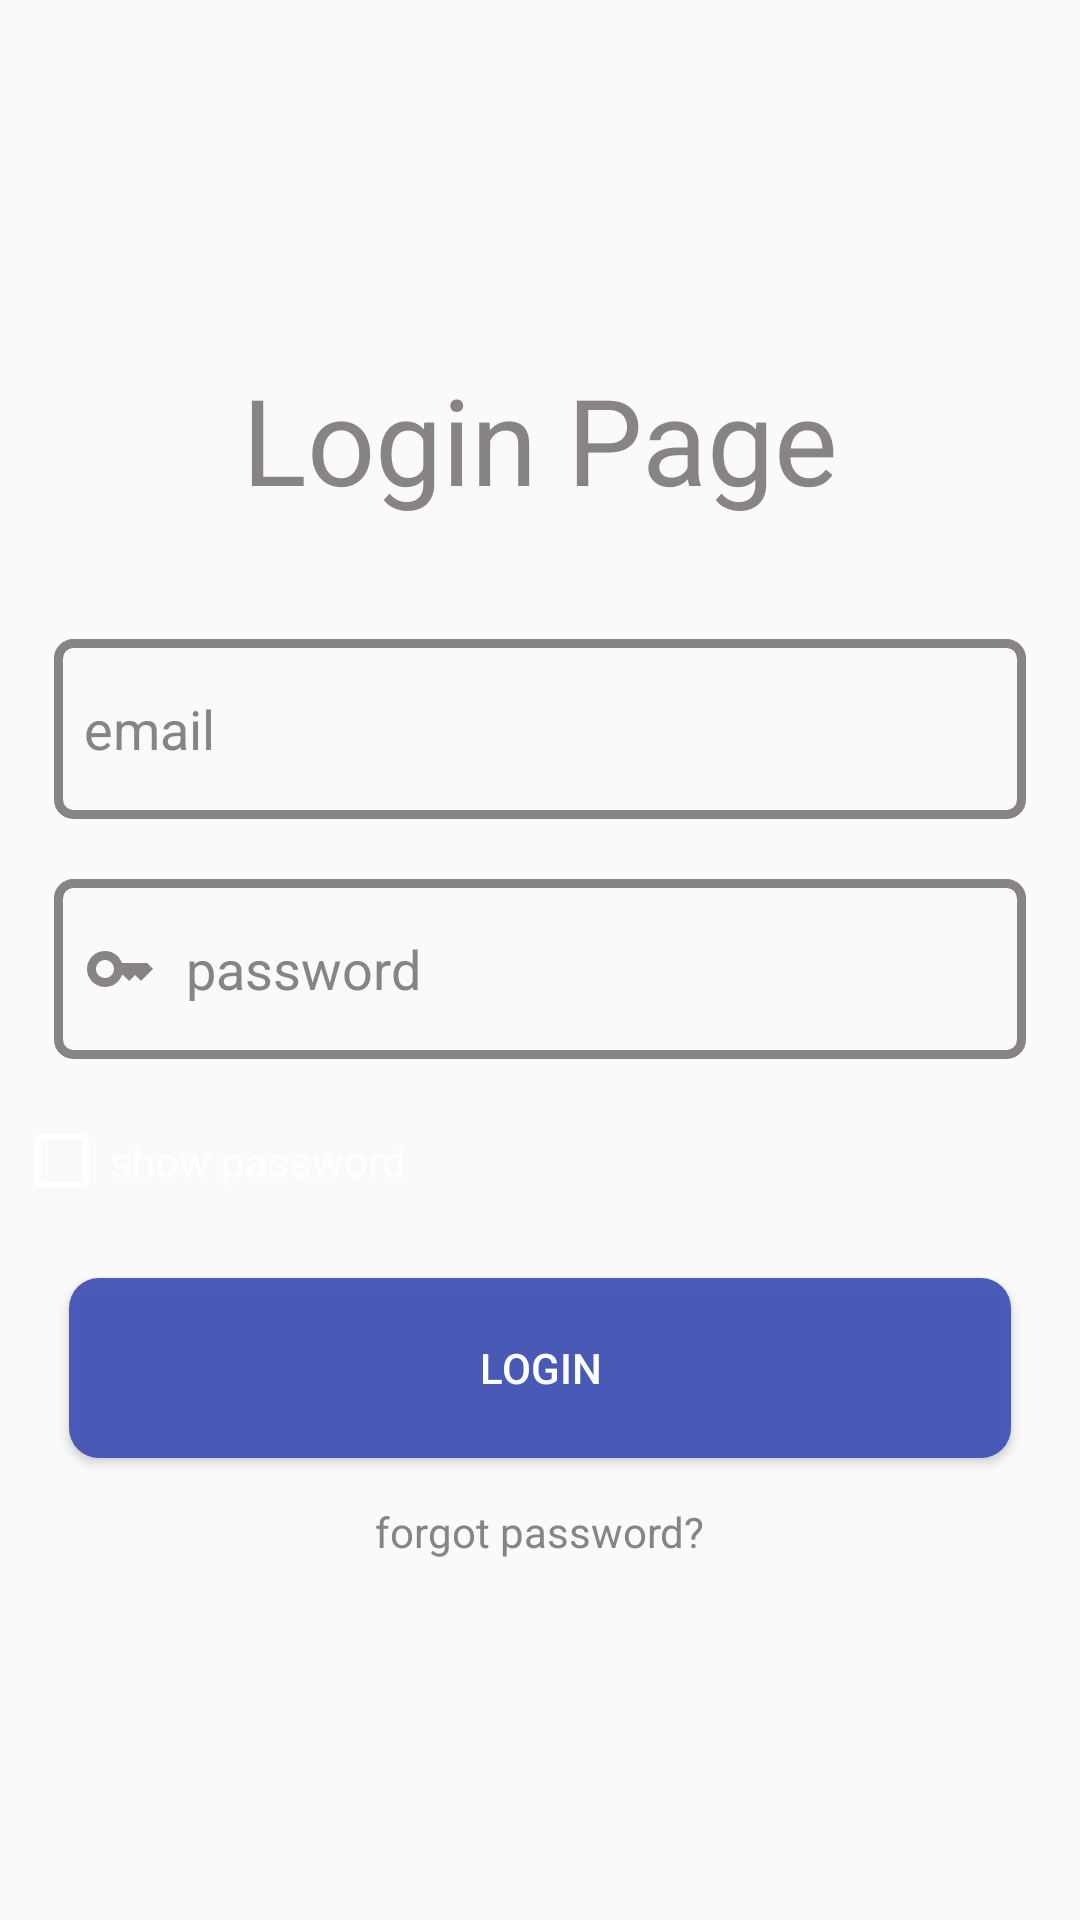

Android layout source for this screen:
<!-- AndroidManifest.xml: activity theme Theme.AppCompat.DayNight.NoActionBar -->
<!-- res/layout/activity_login.xml -->
<?xml version="1.0" encoding="utf-8"?>
<LinearLayout xmlns:android="http://schemas.android.com/apk/res/android"
    xmlns:app="http://schemas.android.com/apk/res-auto"
    xmlns:tools="http://schemas.android.com/tools"
    android:layout_width="match_parent"
    android:layout_height="match_parent"
    android:orientation="vertical"
    android:gravity="center"
    android:padding="8dp"
    android:background="@drawable/app_bg"
    tools:context=".LoginActivity">

    <TextView
        android:layout_width="match_parent"
        android:layout_height="wrap_content"
        android:text="Login Page"
        android:textColor="@color/grey"
        android:textSize="40sp"
        android:layout_marginBottom="30dp"
        android:textAlignment="center"/>

    <EditText
        android:id="@+id/login_email_et"
        android:layout_width="match_parent"
        android:layout_height="60dp"
        android:hint="email"
        android:textColor="@color/white"
        android:inputType="textEmailAddress"
        android:layout_margin="10dp"
        android:paddingStart="10dp"
        android:drawablePadding="10dp"
        android:textColorHint="@color/grey"
        android:drawableStart="@drawable/custom_email_input"
        android:padding="10dp"
        android:background="@drawable/custom_input"/>

    <EditText
        android:id="@+id/login_password_et"
        android:layout_width="match_parent"
        android:layout_height="60dp"
        android:hint="password"
        android:textColor="@color/white"
        android:inputType="textPassword"
        android:layout_margin="10dp"
        android:paddingStart="10dp"
        android:drawablePadding="10dp"
        android:textColorHint="@color/grey"
        android:drawableStart="@drawable/custom_password_input"
        android:padding="10dp"
        android:background="@drawable/custom_input"/>


    <CheckBox
        android:id="@+id/login_checkbox"
        android:layout_width="wrap_content"
        android:layout_height="wrap_content"
        android:layout_marginRight="120dp"
        android:layout_marginLeft="10dp"
        android:buttonTint="@color/white"
        android:minHeight="48dp"
        android:text="show password"
        android:textColor="@color/white" />

    <Button
        android:id="@+id/login_button"
        android:layout_width="match_parent"
        android:layout_height="60dp"
        android:text="login"
        android:textColor="@color/white"
        android:background="@drawable/custom_button"
        android:layout_margin="15dp"/>

    <TextView
        android:id="@+id/login_forgot_password"
        android:layout_width="wrap_content"
        android:layout_height="wrap_content"
        android:text="forgot password?"
        android:textColor="@color/grey"/>
    <ProgressBar
        android:id="@+id/login_progressbar"
        android:layout_width="wrap_content"
        android:layout_height="wrap_content"
        android:layout_marginTop="20dp"
        android:visibility="gone" />


</LinearLayout>
<!-- resources referenced by this layout -->
<resources>
  <color name="grey">#FF878387</color>
  <color name="white">#FFFFFFFF</color>
  <!-- drawable custom_button (drawable) -->
  <?xml version="1.0" encoding="utf-8"?>
  <selector xmlns:android="http://schemas.android.com/apk/res/android">
  
      <item android:state_enabled="true" android:state_pressed="true">
          <shape android:shape="rectangle">
              <corners android:radius="10dp"/>
              <solid android:color="#ED293DAA"/>
          </shape>
      </item>
  
      <item android:state_enabled="true">
          <shape android:shape="rectangle">
              <corners android:radius="10dp"/>
              <solid android:color="#ED3F51B5"/>
          </shape>
      </item>
  
  </selector>
  <!-- drawable custom_input (drawable) -->
  <?xml version="1.0" encoding="utf-8"?>
  <selector xmlns:android="http://schemas.android.com/apk/res/android">
  
      <item android:state_enabled="true" android:state_focused="true">
          <shape android:shape="rectangle">
              <corners android:radius="5dp"/>
              <stroke android:color="@color/white" android:width="3dp"/>
          </shape>
      </item>
  
      <item android:state_enabled="true" >
          <shape android:shape="rectangle">
              <corners android:radius="5dp"/>
              <stroke android:color="@color/grey" android:width="3dp"/>
          </shape>
      </item>
  
  </selector>
  <!-- drawable custom_password_input (drawable) -->
  <?xml version="1.0" encoding="utf-8"?>
  <selector xmlns:android="http://schemas.android.com/apk/res/android">
  
      <item android:state_focused="true"
          android:drawable="@drawable/key_focused"/>
  
      <item android:state_focused="false"
          android:drawable="@drawable/ic_baseline_key_24"/>
  
  </selector>
  <!-- drawable key_focused (drawable) -->
  <vector android:height="24dp"
      android:viewportHeight="24" android:viewportWidth="24"
      android:width="24dp" xmlns:android="http://schemas.android.com/apk/res/android">
      <path android:fillColor="@android:color/white" android:pathData="M21,10h-8.35C11.83,7.67 9.61,6 7,6c-3.31,0 -6,2.69 -6,6s2.69,6 6,6c2.61,0 4.83,-1.67 5.65,-4H13l2,2l2,-2l2,2l4,-4.04L21,10zM7,15c-1.65,0 -3,-1.35 -3,-3c0,-1.65 1.35,-3 3,-3s3,1.35 3,3C10,13.65 8.65,15 7,15z"/>
  </vector>
  <!-- drawable ic_baseline_key_24 (drawable) -->
  <vector android:height="24dp"
      android:viewportHeight="24" android:viewportWidth="24"
      android:width="24dp" xmlns:android="http://schemas.android.com/apk/res/android">
      <path android:fillColor="@color/grey" android:pathData="M21,10h-8.35C11.83,7.67 9.61,6 7,6c-3.31,0 -6,2.69 -6,6s2.69,6 6,6c2.61,0 4.83,-1.67 5.65,-4H13l2,2l2,-2l2,2l4,-4.04L21,10zM7,15c-1.65,0 -3,-1.35 -3,-3c0,-1.65 1.35,-3 3,-3s3,1.35 3,3C10,13.65 8.65,15 7,15z"/>
  </vector>
</resources>
